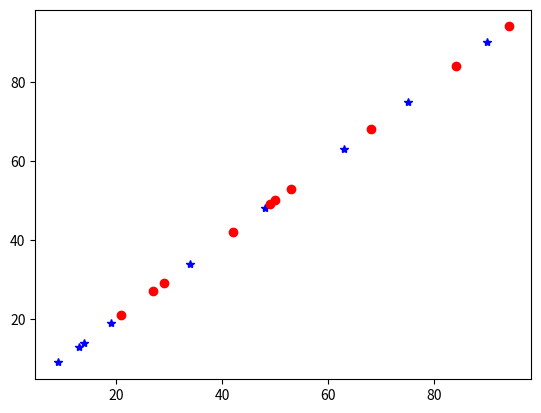

Recreate this plot in Python.

import matplotlib.pyplot as plt
import numpy as np

def plot3():    
    x = np.random.random_integers(10,size=(5))
    y = np.random.random_integers(10,size=(5))
    plt.plot(x,y,color='green')
    plt.xlabel('X')
    plt.ylabel('Y')
    plt.title('Visualization')
    plt.show()

def plot6(x1,y1,x2,y2):
    plt.plot(x1,y1,linewidth=2,color='green')
    plt.plot(x2,y2,linewidth=6,color='red')
    plt.title('Visualization')
    plt.show()
    
def plot7(x1,y1,x2,y2):
    plt.plot(x1,y1,linewidth=2,linestyle='--',color='green')
    plt.plot(x2,y2,linewidth=1,linestyle='dashed',color='red')
    plt.title('Visualization')
    plt.show()

def plot8(x1,y1,x2,y2):
    plt.plot(x1,y1,linewidth=2,linestyle='--',color='green',marker='o',
    markerfacecolor='green', markersize=6)
    plt.plot(x2,y2,linewidth=1,linestyle='dashed',marker='o', 
    markerfacecolor='red', markersize=6,color='red')
    plt.title('Visualization')
    plt.show()

def plot10(x1,y1,x2,y2):
    plt.plot(x1, y1,'b*', x2, y2, 'ro')
    plt.show()

def plot11(x1,y1,x2,y2):
    plt.plot(x1, x1,'b*', x2, x2, 'ro')
    plt.show()
    return 1

if __name__ == "__main__":
    x1 = np.random.randint(100,size=(10))
    y1 = np.random.randint(100,size=(10))
    x2 = np.random.randint(100,size=(10))
    y2 = np.random.randint(100,size=(10))
    plot11(x1,y1,x2,y2)